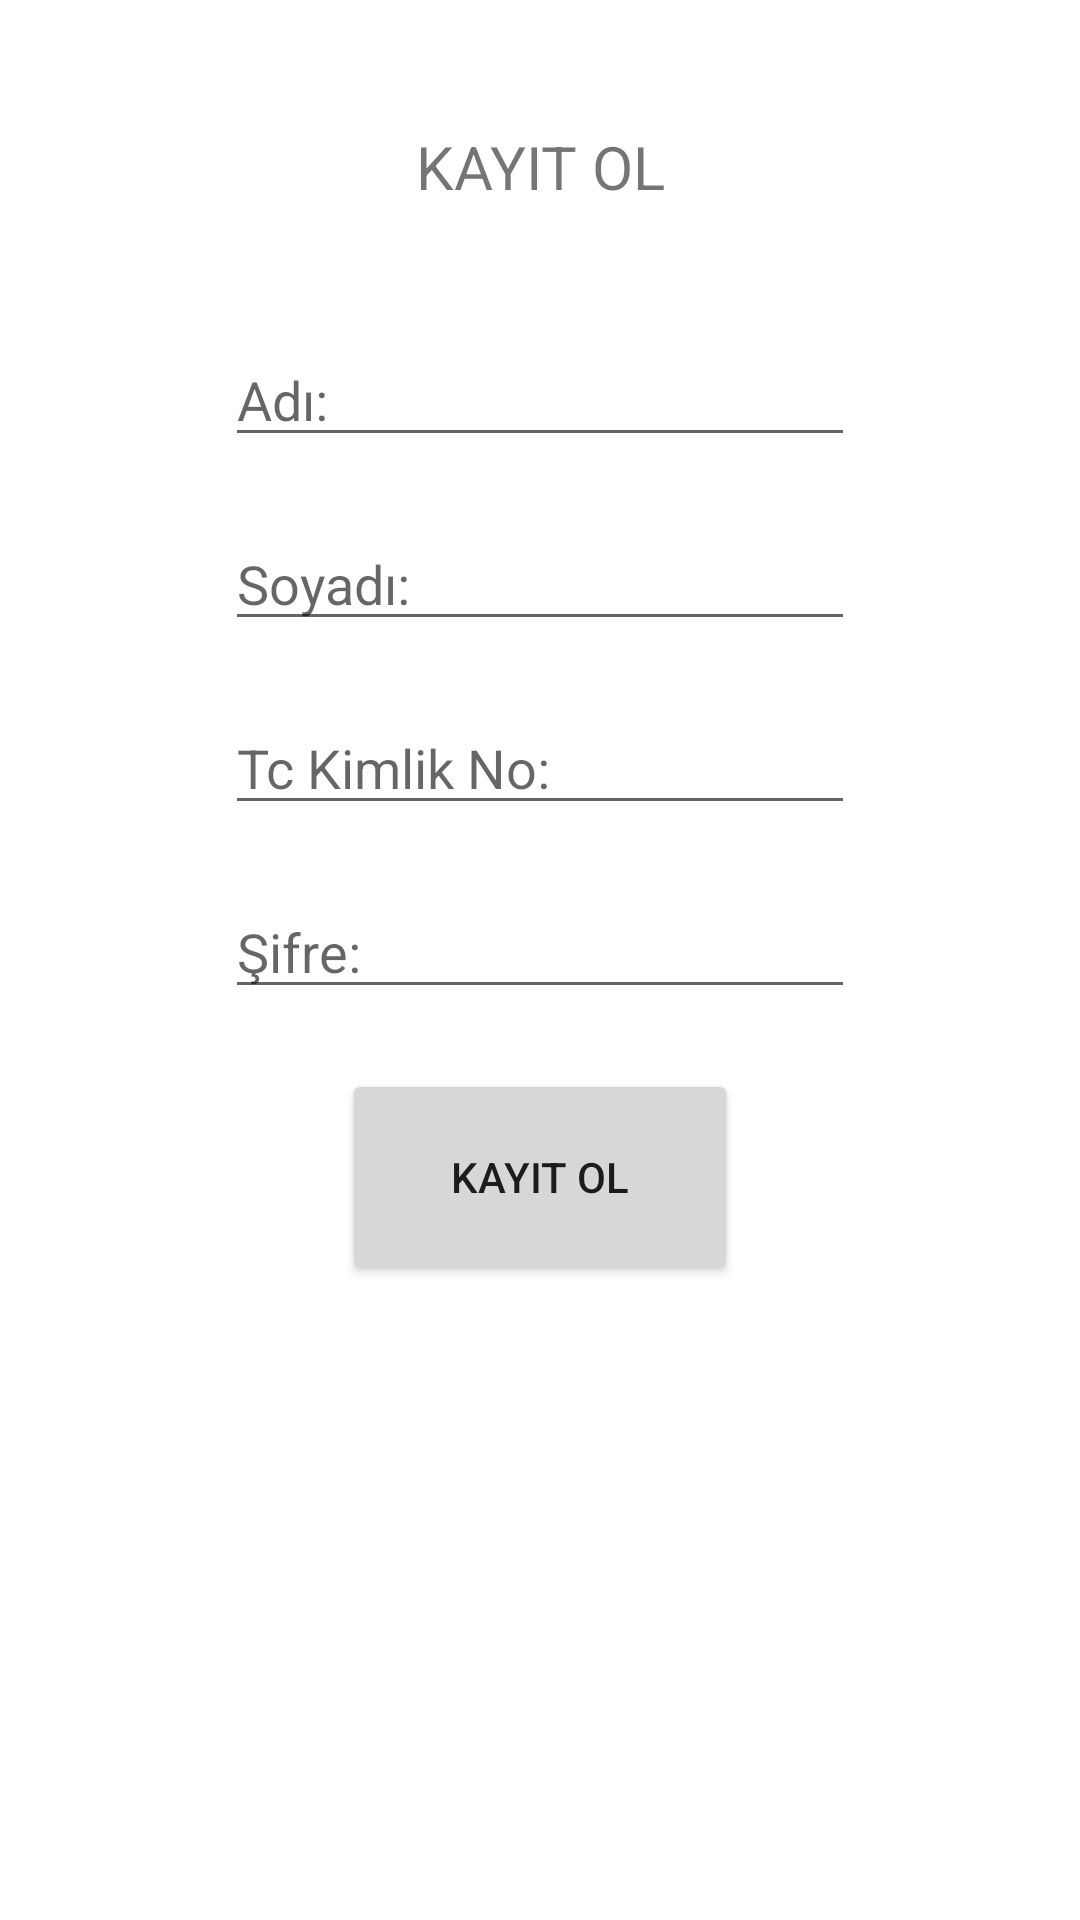

Here is an Android app screen rendered from its layout file. Give the layout XML and the strings, colors and styles it references.
<!-- AndroidManifest.xml: application theme Theme.HospitalAppointmentSystem -->
<!-- res/layout/activity_register_unwell.xml -->
<?xml version="1.0" encoding="utf-8"?>
<androidx.constraintlayout.widget.ConstraintLayout xmlns:android="http://schemas.android.com/apk/res/android"
    xmlns:app="http://schemas.android.com/apk/res-auto"
    xmlns:tools="http://schemas.android.com/tools"
    android:layout_width="match_parent"
    android:layout_height="match_parent">


    <EditText
        android:id="@+id/edit_unwell_surname"
        android:layout_width="wrap_content"
        android:layout_height="wrap_content"
        android:layout_marginTop="20dp"
        android:ems="10"
        android:hint="Soyadı:"
        android:inputType="textPersonName"
        app:layout_constraintEnd_toEndOf="parent"
        app:layout_constraintStart_toStartOf="parent"
        app:layout_constraintTop_toBottomOf="@+id/edit_unwell_name" />

    <EditText
        android:id="@+id/edit_unwell_password"
        android:layout_width="wrap_content"
        android:layout_height="wrap_content"
        android:layout_marginTop="20dp"
        android:ems="10"
        android:hint="Şifre:"
        android:inputType="textPersonName"
        app:layout_constraintEnd_toEndOf="parent"
        app:layout_constraintStart_toStartOf="parent"
        app:layout_constraintTop_toBottomOf="@+id/edit_unwell_tc" />

    <EditText
        android:id="@+id/edit_unwell_name"
        android:layout_width="wrap_content"
        android:layout_height="wrap_content"
        android:layout_marginTop="20dp"
        android:ems="10"
        android:hint="Adı:"
        android:inputType="textPersonName"
        app:layout_constraintEnd_toEndOf="parent"
        app:layout_constraintStart_toStartOf="parent"
        app:layout_constraintTop_toBottomOf="@+id/textView" />

    <TextView
        android:id="@+id/textView"
        android:layout_width="210dp"
        android:layout_height="71dp"
        android:layout_marginTop="20dp"
        android:gravity="center"
        android:text="KAYIT OL"
        android:textSize="20sp"
        app:layout_constraintEnd_toEndOf="parent"
        app:layout_constraintStart_toStartOf="parent"
        app:layout_constraintTop_toTopOf="parent" />

    <Button
        android:id="@+id/btn_save_register_unwell"
        android:layout_width="132dp"
        android:layout_height="72dp"
        android:layout_marginTop="20dp"
        android:text="KAYIT OL"
        app:layout_constraintEnd_toEndOf="parent"
        app:layout_constraintStart_toStartOf="parent"
        app:layout_constraintTop_toBottomOf="@+id/edit_unwell_password" />

    <EditText
        android:id="@+id/edit_unwell_tc"
        android:layout_width="wrap_content"
        android:layout_height="wrap_content"
        android:layout_marginTop="20dp"
        android:ems="10"
        android:hint="Tc Kimlik No:"
        android:inputType="number"
        app:layout_constraintEnd_toEndOf="parent"
        app:layout_constraintStart_toStartOf="parent"
        app:layout_constraintTop_toBottomOf="@+id/edit_unwell_surname" />

</androidx.constraintlayout.widget.ConstraintLayout>
<!-- resources referenced by this layout -->
<resources>
  <style name="Theme.HospitalAppointmentSystem" parent="Theme.MaterialComponents.DayNight.DarkActionBar">
          
          <item name="colorPrimary">@color/purple_500</item>
          <item name="colorPrimaryVariant">@color/purple_700</item>
          <item name="colorOnPrimary">@color/white</item>
          
          <item name="colorSecondary">@color/teal_200</item>
          <item name="colorSecondaryVariant">@color/teal_700</item>
          <item name="colorOnSecondary">@color/black</item>
          
          <item name="android:statusBarColor" tools:targetApi="l">?attr/colorPrimaryVariant</item>
          
      </style>
  <!-- not gathered from this repository: default colours our renderer supplied (Android Studio template values) -->
  <color name="purple_500">#FF6200EE</color>
  <color name="purple_700">#FF3700B3</color>
  <color name="teal_200">#FF03DAC5</color>
  <color name="teal_700">#FF018786</color>
  <color name="black">#FF000000</color>
  <color name="white">#FFFFFFFF</color>
</resources>
